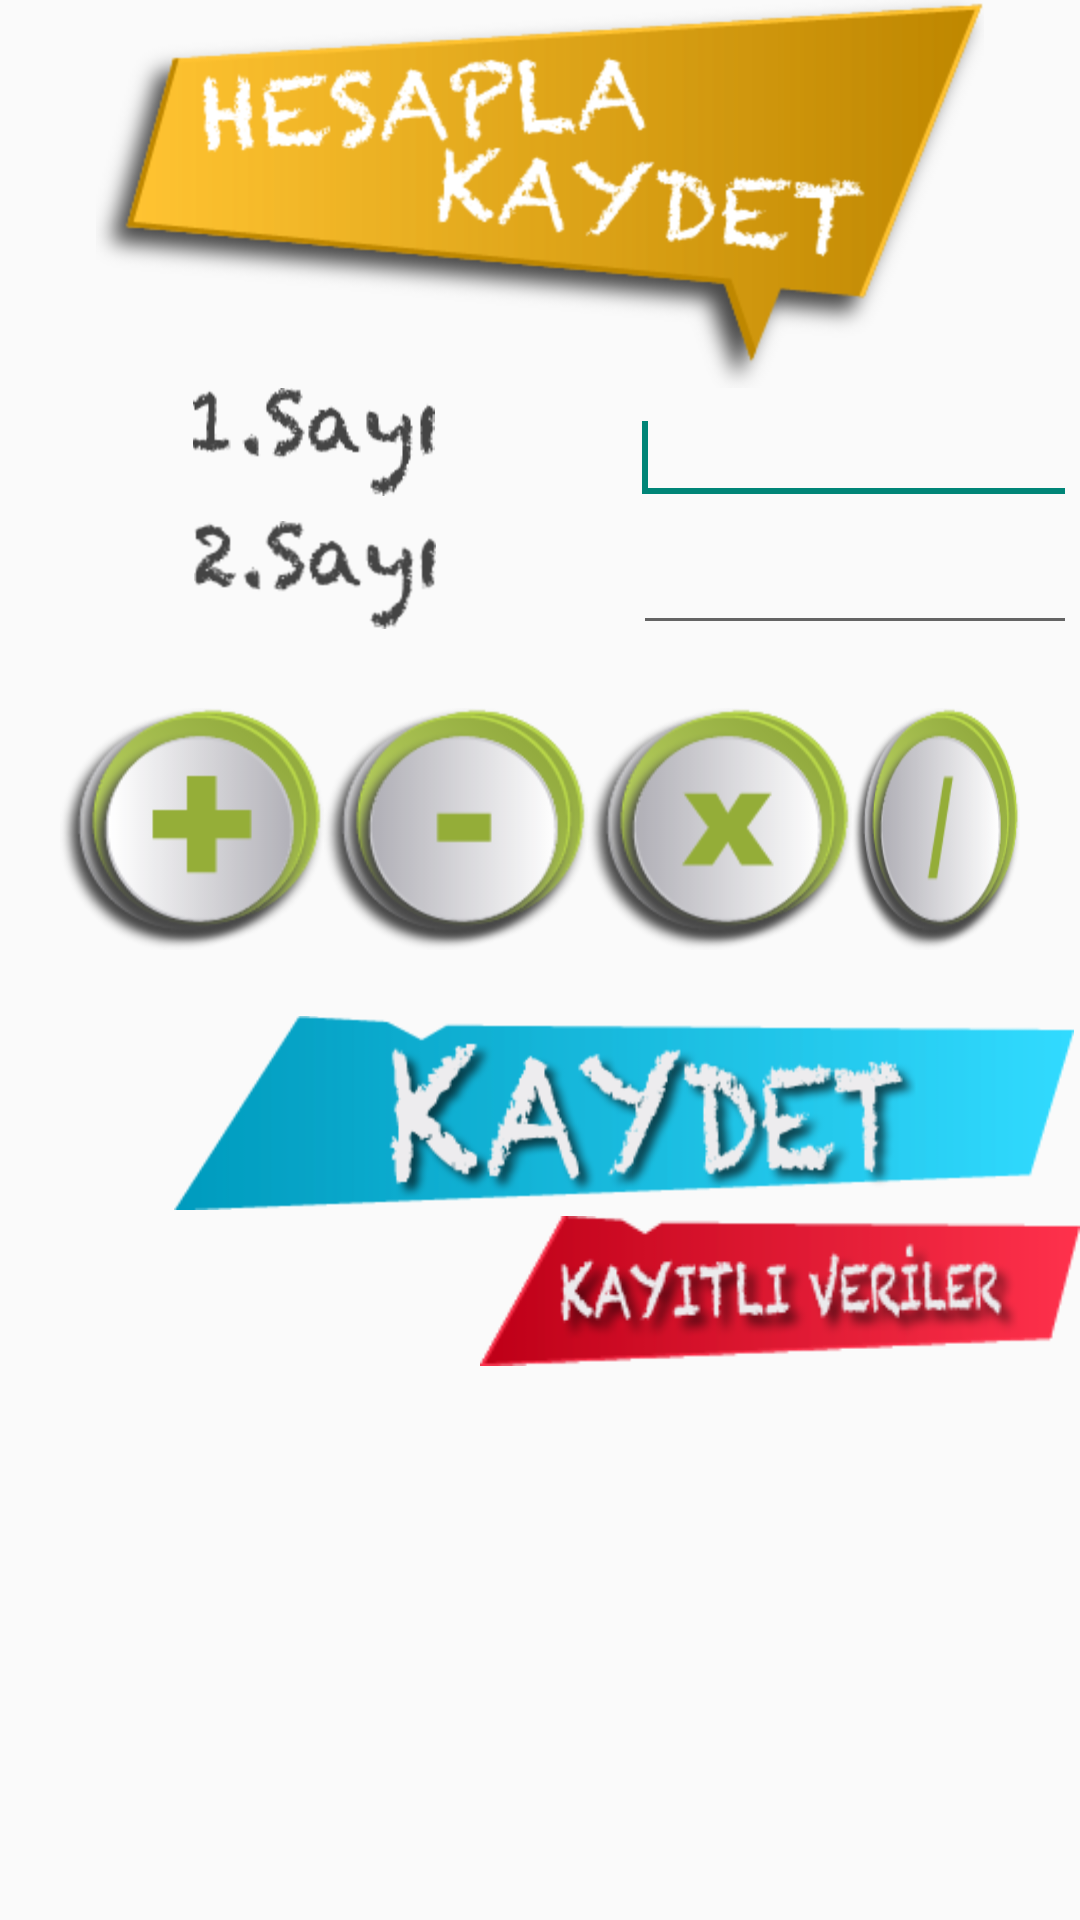

The Android layout XML behind this screen, and the referenced resources:
<!-- AndroidManifest.xml: application theme AppTheme -->
<!-- res/layout/hesapla.xml -->
<?xml version="1.0" encoding="utf-8"?>
<LinearLayout xmlns:android="http://schemas.android.com/apk/res/android"
    android:layout_width="match_parent"
    android:layout_height="match_parent"
    android:orientation="vertical" 
    android:background="@drawable/arkaplan"
    
    >

    <ImageView
        android:id="@+id/imageView1"
        android:layout_width="wrap_content"
        android:layout_height="wrap_content"
        android:src="@drawable/baslik"
        android:layout_gravity="center"/>

    <LinearLayout
        android:layout_width="match_parent"
        android:layout_height="wrap_content"
        android:orientation="vertical" >

        <LinearLayout
            android:layout_width="match_parent"
            android:layout_height="wrap_content" >

            <ImageView
                android:id="@+id/imageView2"
                android:layout_width="wrap_content"
                android:layout_height="wrap_content"
                android:layout_weight="1"
                android:src="@drawable/sayi1" />

            <EditText
                android:id="@+id/etsayi1"
                android:layout_width="wrap_content"
                android:layout_height="wrap_content"
                android:layout_weight="1"
                android:layout_margin="1dp">

                <requestFocus />
            </EditText>

        </LinearLayout>

        <LinearLayout
            android:layout_width="match_parent"
            android:layout_height="wrap_content" >

            <ImageView
                android:id="@+id/imageView3"
                android:layout_width="wrap_content"
                android:layout_height="wrap_content"
                android:src="@drawable/sayi2"
                android:layout_weight="1"
                android:layout_margin="1dp"/>

            <EditText
                android:id="@+id/etsayi2"
                android:layout_width="wrap_content"
                android:layout_height="wrap_content"
                android:layout_weight="1"
                android:layout_margin="1dp"
                />

        </LinearLayout>

    </LinearLayout>

    <LinearLayout
        android:layout_width="match_parent"
        android:layout_height="wrap_content"
        android:orientation="vertical"
        android:layout_margin="20dp">

        <LinearLayout
            android:layout_width="match_parent"
            android:layout_height="wrap_content" >

            <Button
                android:id="@+id/btopla"
                android:layout_width="wrap_content"
                android:layout_height="wrap_content"
                android:background="@drawable/toplabuton" />

            <Button
                android:id="@+id/bcikar"
                android:layout_width="wrap_content"
                android:layout_height="wrap_content"
               android:background="@drawable/cikarbuton"/>

            <Button
                android:id="@+id/bcarp"
                android:layout_width="wrap_content"
                android:layout_height="wrap_content"
                android:background="@drawable/carpbuton" />

            <Button
                android:id="@+id/bbol"
                android:layout_width="wrap_content"
                android:layout_height="wrap_content"
                android:background="@drawable/bolbuton"
                />

        </LinearLayout>

    </LinearLayout>
    <LinearLayout
        android:layout_width="match_parent"
        android:layout_height="wrap_content"
        android:orientation="vertical"
        android:gravity="right"

        >

        <Button
            android:id="@+id/bKaydet"
            android:layout_width="300dp"
            android:layout_height="wrap_content"
            android:gravity="right"
            android:background="@drawable/kaydetbuton"
            android:layout_margin="2dp"
            />

        <Button
            android:id="@+id/bVeriGetir"
            android:layout_width="200dp"
            android:layout_height="50dp"
            android:background="@drawable/kayitliveributon"
            />

    </LinearLayout>

</LinearLayout>
<!-- resources referenced by this layout -->
<resources>
  <!-- drawable baslik: png bitmap (drawable-hdpi, 132318 bytes) -->
  <!-- drawable bolbuton (drawable-hdpi) -->
  <?xml version="1.0" encoding="utf-8"?>
  <selector xmlns:android="http://schemas.android.com/apk/res/android" >
        <item android:drawable="@drawable/bolhover" android:state_pressed="true"></item>
      <item android:drawable="@drawable/bol"></item>  
      
  
  </selector>
  <!-- drawable carpbuton (drawable-hdpi) -->
  <?xml version="1.0" encoding="utf-8"?>
  <selector xmlns:android="http://schemas.android.com/apk/res/android" >
        <item android:drawable="@drawable/carphover" android:state_pressed="true"></item>
      <item android:drawable="@drawable/carp"></item>  
      
  
  </selector>
  <!-- drawable cikarbuton (drawable-hdpi) -->
  <?xml version="1.0" encoding="utf-8"?>
  <selector xmlns:android="http://schemas.android.com/apk/res/android" >
       <item android:drawable="@drawable/cikarhover" android:state_pressed="true"></item>
      <item android:drawable="@drawable/cikar"></item>  
  
  </selector>
  <!-- drawable kaydetbuton (drawable-hdpi) -->
  <?xml version="1.0" encoding="utf-8"?>
  <selector xmlns:android="http://schemas.android.com/apk/res/android">
      <item android:drawable="@drawable/kaydethover" android:state_pressed="true"></item>
      <item android:drawable="@drawable/kaydet"></item>
  </selector>
  <!-- drawable kayitliveributon (drawable-hdpi) -->
  <?xml version="1.0" encoding="utf-8"?>
  <selector xmlns:android="http://schemas.android.com/apk/res/android">
  
      <item android:drawable="@drawable/kayitliveriler"></item>
  </selector>
  <!-- drawable sayi1: png bitmap (drawable-hdpi, 53321 bytes) -->
  <!-- drawable sayi2: png bitmap (drawable-hdpi, 53481 bytes) -->
  <!-- drawable toplabuton (drawable-hdpi) -->
  <?xml version="1.0" encoding="utf-8"?>
  <selector xmlns:android="http://schemas.android.com/apk/res/android" >
      <item android:drawable="@drawable/toplahover" android:state_pressed="true"></item>
      <item android:drawable="@drawable/topla"></item>  
  
  </selector>
  <style name="AppTheme" parent="AppBaseTheme">
          
      </style>
  <!-- drawable bolhover: png bitmap (drawable-hdpi, 15865 bytes) -->
  <!-- drawable bol: png bitmap (drawable-hdpi, 15038 bytes) -->
  <!-- drawable carphover: png bitmap (drawable-hdpi, 16963 bytes) -->
  <!-- drawable carp: png bitmap (drawable-hdpi, 15726 bytes) -->
  <!-- drawable cikarhover: png bitmap (drawable-hdpi, 15213 bytes) -->
  <!-- drawable cikar: png bitmap (drawable-hdpi, 14653 bytes) -->
  <!-- drawable kaydethover: png bitmap (drawable-hdpi, 70912 bytes) -->
  <!-- drawable kaydet: png bitmap (drawable-hdpi, 91702 bytes) -->
  <!-- drawable kayitliveriler: png bitmap (drawable-hdpi, 76979 bytes) -->
  <!-- drawable toplahover: png bitmap (drawable-hdpi, 16137 bytes) -->
  <!-- drawable topla: png bitmap (drawable-hdpi, 14856 bytes) -->
  <style name="AppBaseTheme" parent="Theme.AppCompat.Light">
          
      </style>
</resources>
